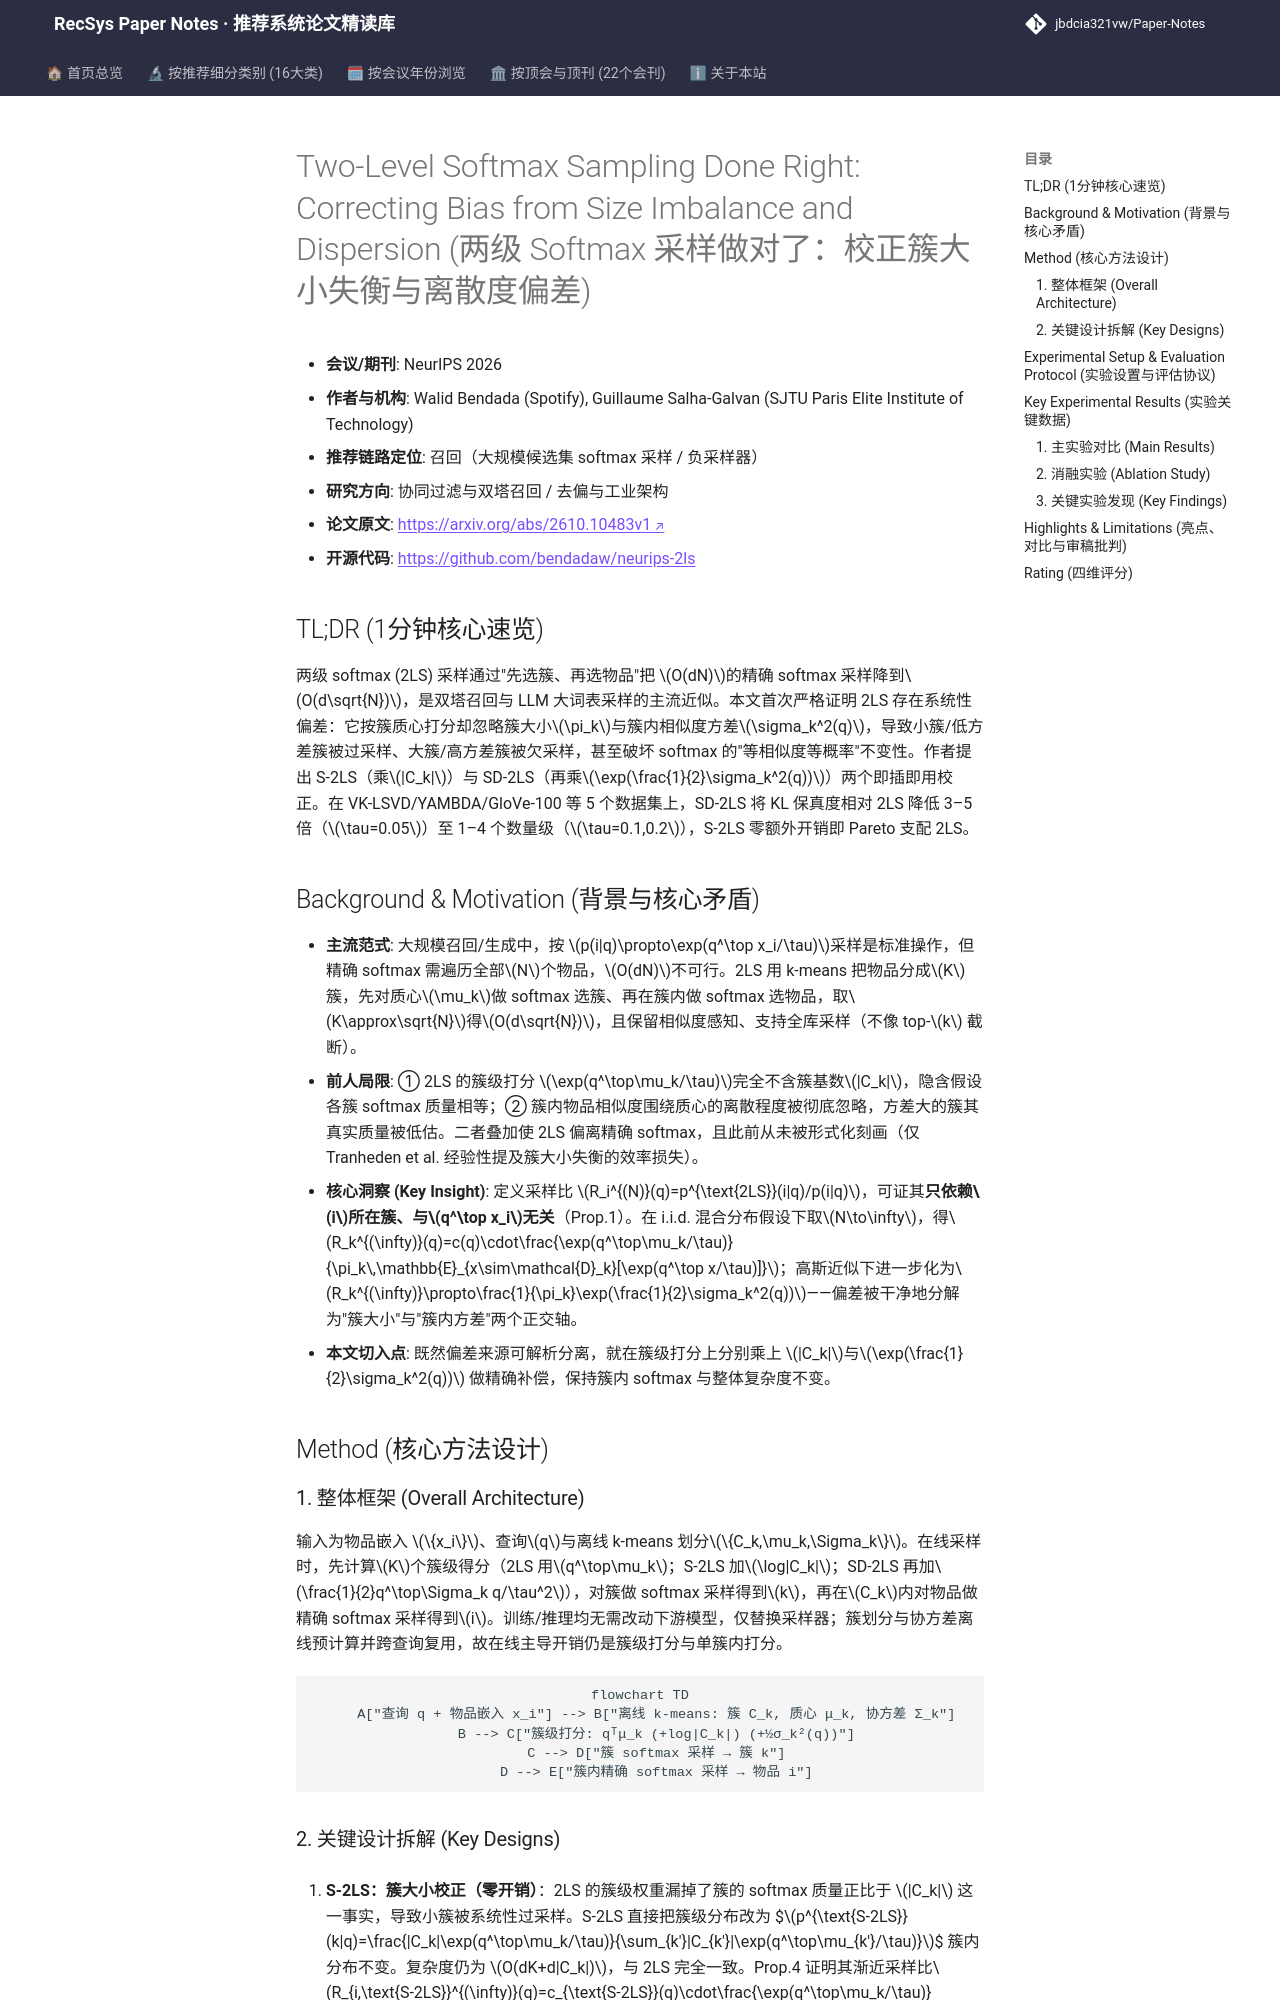

repository: jbdcia321vw/Paper-Notes · page: venues/ICLR_NeurIPS_ICML/2026/collaborative_filtering/two_level_softmax_sampling_done_right_correcting_bias_from_size_imbalance_a/index.html · generator: mkdocs

---
title: "Two-Level Softmax Sampling Done Right: Correcting Bias from Size Imbalance and Dispersion"
description: "[NeurIPS 2026][协同过滤与双塔召回] 揭示两级 softmax 采样因簇大小失衡与簇内相似度离散导致的系统性偏差，提出 S-2LS/SD-2LS 校正，KL 保真度提升 1–4 个数量级且开销近乎为零。"
tags:
  - NeurIPS
  - 协同过滤与双塔召回
  - 召回
  - 两级 Softmax 采样
  - 负采样偏差校正
date: 2026-11-13
venue: ICLR_NeurIPS_ICML
year: 2026
paper_url: "https://arxiv.org/abs/2610.10483"
code_url: "https://github.com/bendadaw/neurips-2ls"
categories:
  - collaborative_filtering
  - debias_fairness_industrial
---

# Two-Level Softmax Sampling Done Right: Correcting Bias from Size Imbalance and Dispersion (两级 Softmax 采样做对了：校正簇大小失衡与离散度偏差)

- **会议/期刊**: NeurIPS 2026
- **作者与机构**: Walid Bendada (Spotify), Guillaume Salha-Galvan (SJTU Paris Elite Institute of Technology)
- **推荐链路定位**: 召回（大规模候选集 softmax 采样 / 负采样器）
- **研究方向**: 协同过滤与双塔召回 / 去偏与工业架构
- **论文原文**: [https://arxiv.org/abs/2610.10483v1](https://arxiv.org/abs/2610.10483v1)
- **开源代码**: [https://github.com/bendadaw/neurips-2ls](https://github.com/bendadaw/neurips-2ls)

## TL;DR (1分钟核心速览)

两级 softmax (2LS) 采样通过"先选簇、再选物品"把 $O(dN)$的精确 softmax 采样降到$O(d\sqrt{N})$，是双塔召回与 LLM 大词表采样的主流近似。本文首次严格证明 2LS 存在系统性偏差：它按簇质心打分却忽略簇大小$\pi_k$与簇内相似度方差$\sigma_k^2(q)$，导致小簇/低方差簇被过采样、大簇/高方差簇被欠采样，甚至破坏 softmax 的"等相似度等概率"不变性。作者提出 S-2LS（乘$|C_k|$）与 SD-2LS（再乘$\exp(\frac{1}{2}\sigma_k^2(q))$）两个即插即用校正。在 VK-LSVD/YAMBDA/GloVe-100 等 5 个数据集上，SD-2LS 将 KL 保真度相对 2LS 降低 3–5 倍（$\tau=0.05$）至 1–4 个数量级（$\tau=0.1,0.2$），S-2LS 零额外开销即 Pareto 支配 2LS。

## Background & Motivation (背景与核心矛盾)

- **主流范式**: 大规模召回/生成中，按 $p(i|q)\propto\exp(q^\top x_i/\tau)$采样是标准操作，但精确 softmax 需遍历全部$N$个物品，$O(dN)$不可行。2LS 用 k-means 把物品分成$K$簇，先对质心$\mu_k$做 softmax 选簇、再在簇内做 softmax 选物品，取$K\approx\sqrt{N}$得$O(d\sqrt{N})$，且保留相似度感知、支持全库采样（不像 top-$k$ 截断）。
- **前人局限**: ① 2LS 的簇级打分 $\exp(q^\top\mu_k/\tau)$完全不含簇基数$|C_k|$，隐含假设各簇 softmax 质量相等；② 簇内物品相似度围绕质心的离散程度被彻底忽略，方差大的簇其真实质量被低估。二者叠加使 2LS 偏离精确 softmax，且此前从未被形式化刻画（仅 Tranheden et al. 经验性提及簇大小失衡的效率损失）。
- **核心洞察 (Key Insight)**: 定义采样比 $R_i^{(N)}(q)=p^{\text{2LS}}(i|q)/p(i|q)$，可证其**只依赖$i$所在簇、与$q^\top x_i$无关**（Prop.1）。在 i.i.d. 混合分布假设下取$N\to\infty$，得$R_k^{(\infty)}(q)=c(q)\cdot\frac{\exp(q^\top\mu_k/\tau)}{\pi_k\,\mathbb{E}_{x\sim\mathcal{D}_k}[\exp(q^\top x/\tau)]}$；高斯近似下进一步化为$R_k^{(\infty)}\propto\frac{1}{\pi_k}\exp(\frac{1}{2}\sigma_k^2(q))$——偏差被干净地分解为"簇大小"与"簇内方差"两个正交轴。
- **本文切入点**: 既然偏差来源可解析分离，就在簇级打分上分别乘上 $|C_k|$与$\exp(\frac{1}{2}\sigma_k^2(q))$ 做精确补偿，保持簇内 softmax 与整体复杂度不变。

## Method (核心方法设计)

### 1. 整体框架 (Overall Architecture)

输入为物品嵌入 $\{x_i\}$、查询$q$与离线 k-means 划分$\{C_k,\mu_k,\Sigma_k\}$。在线采样时，先计算$K$个簇级得分（2LS 用$q^\top\mu_k$；S-2LS 加$\log|C_k|$；SD-2LS 再加$\frac{1}{2}q^\top\Sigma_k q/\tau^2$），对簇做 softmax 采样得到$k$，再在$C_k$内对物品做精确 softmax 采样得到$i$。训练/推理均无需改动下游模型，仅替换采样器；簇划分与协方差离线预计算并跨查询复用，故在线主导开销仍是簇级打分与单簇内打分。

```mermaid
flowchart TD
    A["查询 q + 物品嵌入 x_i"] --> B["离线 k-means: 簇 C_k, 质心 μ_k, 协方差 Σ_k"]
    B --> C["簇级打分: qᵀμ_k (+log|C_k|) (+½σ_k²(q))"]
    C --> D["簇 softmax 采样 → 簇 k"]
    D --> E["簇内精确 softmax 采样 → 物品 i"]
```
